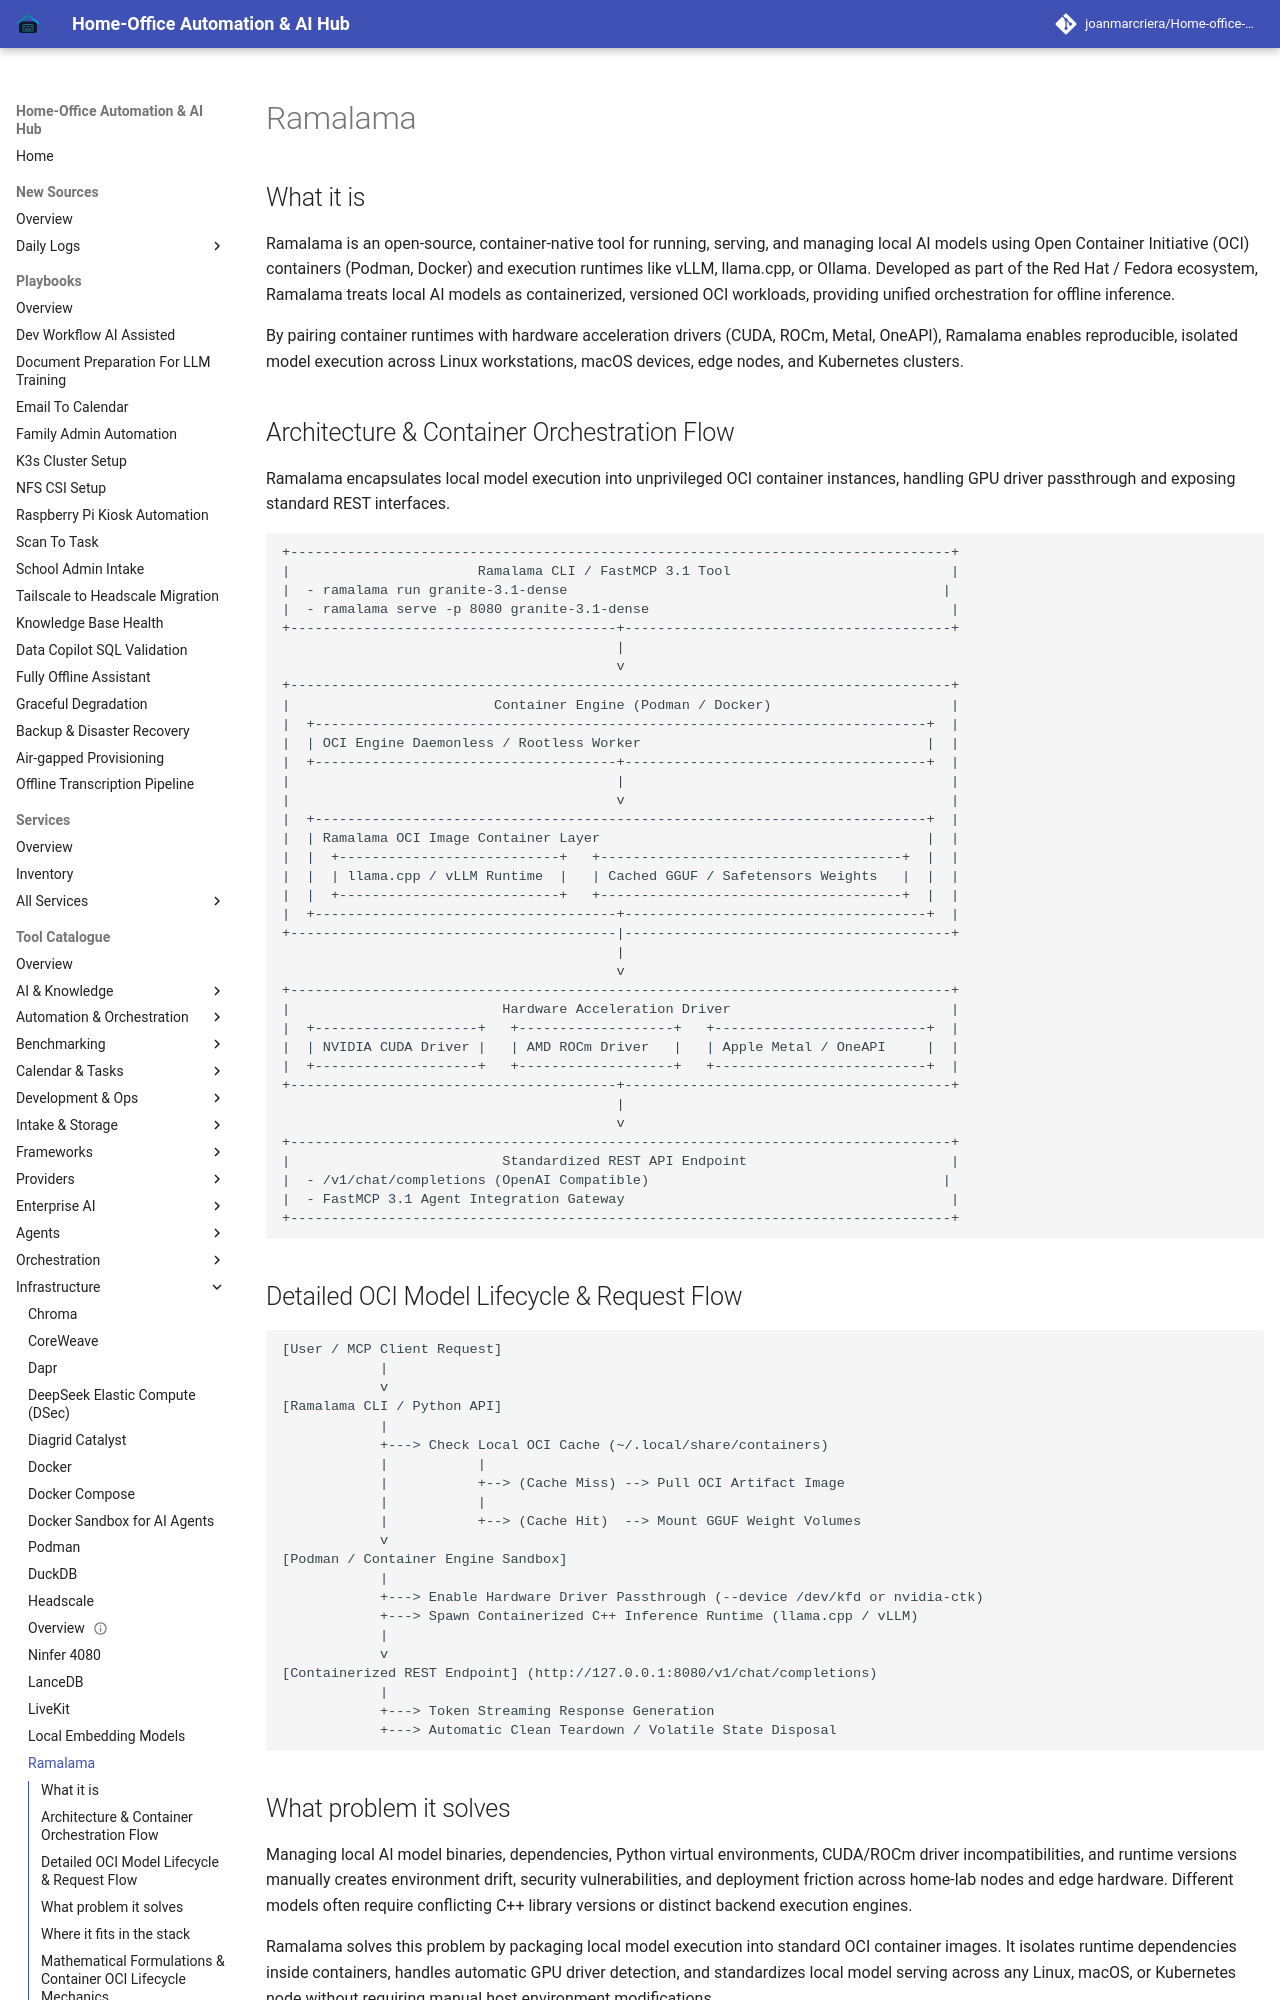

repository: joanmarcriera/Home-office-automations · page: tools/infrastructure/ramalama/index.html · generator: mkdocs

# Ramalama

## What it is
Ramalama is an open-source, container-native tool for running, serving, and managing local AI models using Open Container Initiative (OCI) containers (Podman, Docker) and execution runtimes like vLLM, llama.cpp, or Ollama. Developed as part of the Red Hat / Fedora ecosystem, Ramalama treats local AI models as containerized, versioned OCI workloads, providing unified orchestration for offline inference.

By pairing container runtimes with hardware acceleration drivers (CUDA, ROCm, Metal, OneAPI), Ramalama enables reproducible, isolated model execution across Linux workstations, macOS devices, edge nodes, and Kubernetes clusters.

## Architecture & Container Orchestration Flow
Ramalama encapsulates local model execution into unprivileged OCI container instances, handling GPU driver passthrough and exposing standard REST interfaces.

```
+---------------------------------------------------------------------------------+
|                       Ramalama CLI / FastMCP 3.1 Tool                           |
|  - ramalama run granite-3.1-dense                                              |
|  - ramalama serve -p 8080 granite-3.1-dense                                     |
+----------------------------------------+----------------------------------------+
                                         |
                                         v
+---------------------------------------------------------------------------------+
|                         Container Engine (Podman / Docker)                      |
|  +---------------------------------------------------------------------------+  |
|  | OCI Engine Daemonless / Rootless Worker                                   |  |
|  +-------------------------------------+-------------------------------------+  |
|                                        |                                        |
|                                        v                                        |
|  +---------------------------------------------------------------------------+  |
|  | Ramalama OCI Image Container Layer                                        |  |
|  |  +---------------------------+   +-------------------------------------+  |  |
|  |  | llama.cpp / vLLM Runtime  |   | Cached GGUF / Safetensors Weights   |  |  |
|  |  +---------------------------+   +-------------------------------------+  |  |
|  +-------------------------------------+-------------------------------------+  |
+----------------------------------------|----------------------------------------+
                                         |
                                         v
+---------------------------------------------------------------------------------+
|                          Hardware Acceleration Driver                           |
|  +--------------------+   +-------------------+   +--------------------------+  |
|  | NVIDIA CUDA Driver |   | AMD ROCm Driver   |   | Apple Metal / OneAPI     |  |
|  +--------------------+   +-------------------+   +--------------------------+  |
+----------------------------------------+----------------------------------------+
                                         |
                                         v
+---------------------------------------------------------------------------------+
|                          Standardized REST API Endpoint                         |
|  - /v1/chat/completions (OpenAI Compatible)                                    |
|  - FastMCP 3.1 Agent Integration Gateway                                        |
+---------------------------------------------------------------------------------+
```
